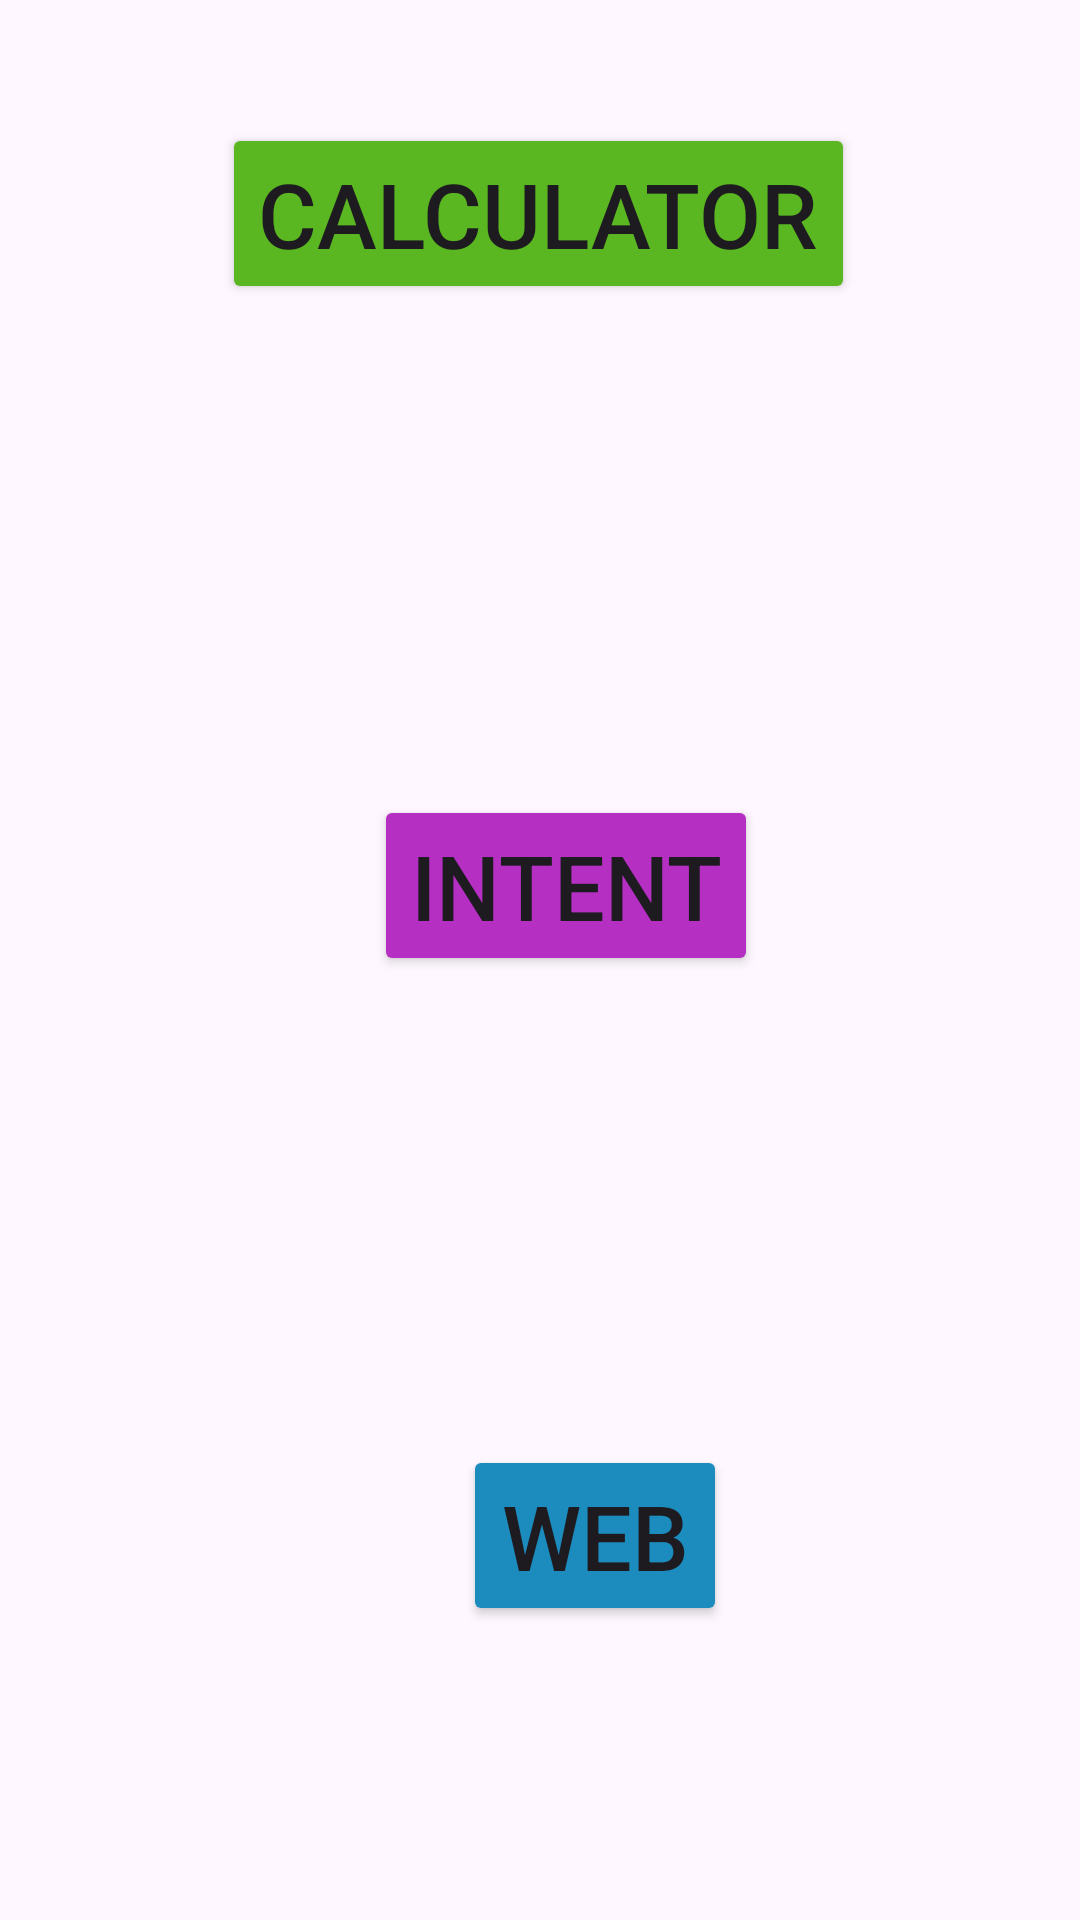

Produce the Android XML layout that renders to this screen, including the resource entries it uses.
<!-- AndroidManifest.xml: application theme Theme.Intent_cal_and -->
<!-- res/layout/activity_main.xml -->
<?xml version="1.0" encoding="utf-8"?>
<androidx.constraintlayout.widget.ConstraintLayout xmlns:android="http://schemas.android.com/apk/res/android"
    xmlns:app="http://schemas.android.com/apk/res-auto"
    xmlns:tools="http://schemas.android.com/tools"
    android:layout_width="match_parent"
    android:layout_height="match_parent"
    tools:context=".MainActivity">


    <Button
        android:id="@+id/calc"
        android:layout_width="wrap_content"
        android:layout_height="wrap_content"
        android:backgroundTint="#5AB621"
        android:text="Calculator"
        android:textSize="30sp"
        app:layout_constraintBottom_toBottomOf="parent"
        app:layout_constraintEnd_toEndOf="parent"
        app:layout_constraintHorizontal_bias="0.497"
        app:layout_constraintStart_toStartOf="parent"
        app:layout_constraintTop_toTopOf="parent"
        app:layout_constraintVertical_bias="0.071" />

    <Button
        android:id="@+id/inte"
        android:layout_width="wrap_content"
        android:layout_height="wrap_content"
        android:backgroundTint="#B52FC3"
        android:text="Intent"
        android:textSize="30sp"
        app:layout_constraintBottom_toBottomOf="parent"
        app:layout_constraintEnd_toEndOf="parent"
        app:layout_constraintHorizontal_bias="0.538"
        app:layout_constraintStart_toStartOf="parent"
        app:layout_constraintTop_toTopOf="parent"
        app:layout_constraintVertical_bias="0.457" />

    <Button
        android:id="@+id/web"
        android:layout_width="wrap_content"
        android:layout_height="wrap_content"
        android:backgroundTint="#1C8BBD"
        android:text="Web"
        android:textSize="30sp"
        app:layout_constraintBottom_toBottomOf="parent"
        app:layout_constraintEnd_toEndOf="parent"
        app:layout_constraintHorizontal_bias="0.567"
        app:layout_constraintStart_toStartOf="parent"
        app:layout_constraintTop_toTopOf="parent"
        app:layout_constraintVertical_bias="0.831" />
</androidx.constraintlayout.widget.ConstraintLayout>
<!-- resources referenced by this layout -->
<resources>
  <style name="Theme.Intent_cal_and" parent="Base.Theme.Intent_cal_and" />
  <style name="Base.Theme.Intent_cal_and" parent="Theme.Material3.DayNight.NoActionBar">
          
          
      </style>
</resources>
